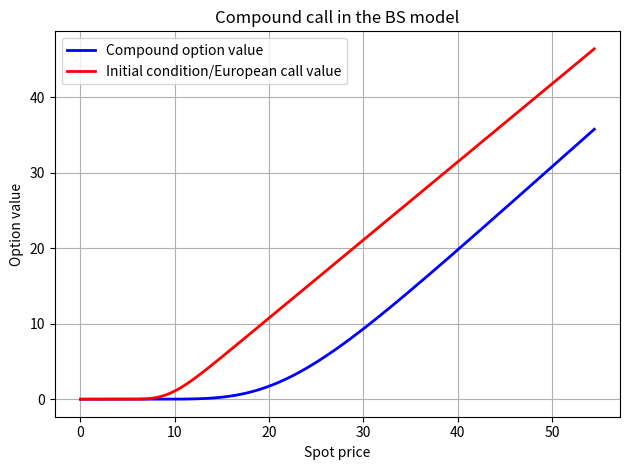

Source code (Python):
import numpy as np
import matplotlib.pyplot as plt
from scipy.sparse import diags
from scipy.sparse.linalg import spsolve

def initial_value(x, K):
    arg = np.exp(x)
    u_0 = np.maximum(arg - K, 0)
    return u_0

def initial_value1(u_final, K1):
    return np.maximum(u_final - K1, 0)


 
def buildMassBS(N, h):
    M = h/6 * ( diags([1]*(N-2),offsets=-1) + diags([4]*(N-1)) + diags([1]*(N-2),offsets=1) )
    return M.tocsc()

def buildABS(N, h, sigma, r):
    A1 = sigma**2/(2*h) * ( diags([-1]*(N-2),offsets=-1) + diags([2]*(N-1)) + diags([-1]*(N-2),offsets=1) )
    A2 = -(r-1/2*sigma**2)/2 * ( diags([1]*(N-2),offsets=-1) + diags([-1]*(N-2),offsets=1) )
    A3 = r*buildMassBS(N,h)

    A = A1+A2+A3

    return A.tocsc()

def FEM_theta(N, M, R, r, sigma, T, theta, u_0): #T = T1-T or just T = T
    h = 2*R/N
    k = T/M 

    Mmat = buildMassBS(N,h)
    Amat = buildABS(N, h, sigma, r)
    
    u_old = u_0

    Bmat = Mmat + k*theta*Amat
    Cmat = Mmat - k*(1-theta)*Amat
    
    for _ in range(1,M+1):
        RHS = Cmat @ u_old
        u_new = spsolve(Bmat, RHS)
        u_old = u_new

    return u_new # type: ignore

def solve_fem_two_stage(N, M, R, sigma, r, K, K1, T, T1, theta):
    #general
    k = T1/M

    #stage 1
    x = np.array([-R + i*2*R/N for i in range(1, N)])

    M1 = int(round((T1 - T) / k)) #steps in stage 1

    u_0 = initial_value(x, K) #underlying option
    u_final = FEM_theta(N, M1, R, r, sigma, T1-T, theta, u_0)

    #sage 2
    M2 = int(round(T / k)) #steps in stage 2

    v_0 = initial_value1(u_final, K1) #compound option
    v_final = FEM_theta(N, M2, R, r, sigma, T, theta, v_0)

    return [x, u_final, v_final]


# Parameters
sigma = 0.3
T = 1
T1 = 1.5
r = 0.01
K = 10
K1 = 15
R = 6
N = 3*2**8 - 1
M = 3*2**8

theta = 0.5
x, u_final, v_final = solve_fem_two_stage(N, M, R, sigma, r, K, K1, T, T1, theta)

mask = np.abs(x) <= 4
x_plot = x[mask]

plt.plot(np.exp(x_plot), v_final[mask], 'b', linewidth=2, label='Compound option value')
plt.plot(np.exp(x_plot), u_final[mask], 'r', linewidth=2, label='Initial condition/European call value')
plt.xlabel('Spot price')
plt.ylabel('Option value')
plt.title('Compound call in the BS model')
plt.legend()
plt.grid(True)
plt.tight_layout()
plt.show()
